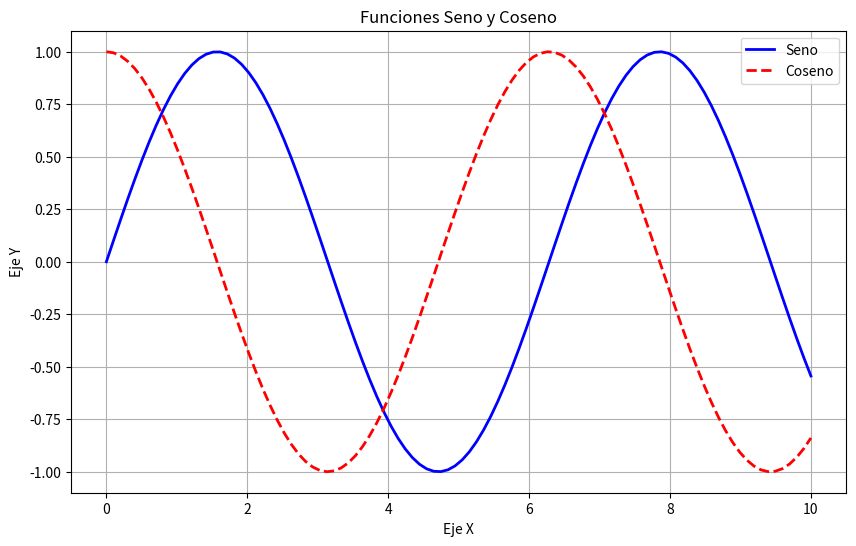
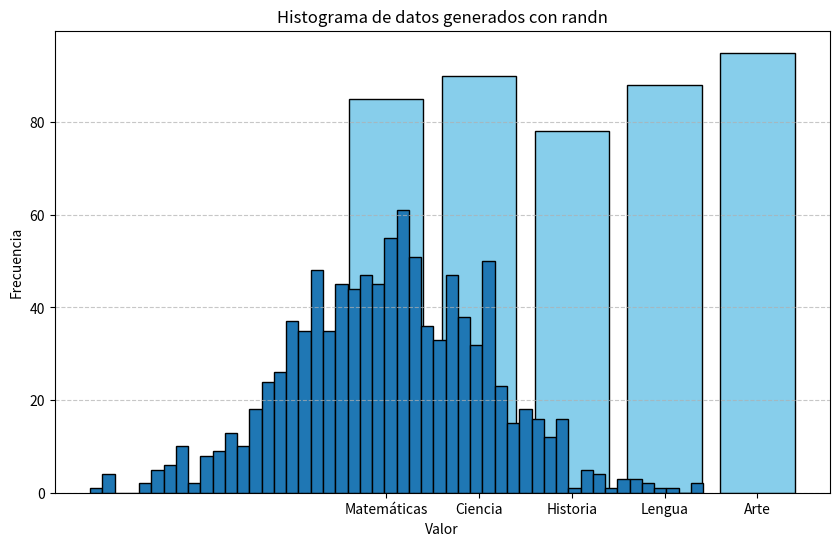

Python code for these plots, in order:


import numpy as np

#Creación de un array de NumPy a partir de una lista proporcionada

a = np.array([1, 2, 3, 4, 5, 6])
print(a)

# Extraer el valor del array en la posicón 0
print(f"a[0] = {a[0]}")

# Asignar el valor del array en la posicón 2
a[2] = 10

print("a[2] = {}".format(a[2]))

print(a)

# Slices (Rebanadas de datos)

print(a[:3])

print(a[2:])


# Se obtiene una slice de a, extrae los elementos de "a" a partir del índice 3 
# a =[ 1  2 10  4  5  6]

b = a[3:]

print(b)

# Se modifica la vista b (apunta a la dirección de memoria a)
b[0] = 40

# se imprime a que fue modificado a través de la vista b
print(a)

A = np.array([[1, 2, 3, 4], 
              [5, 6, 7, 8], 
              [9, 10, 11, 12]])
print(A)

# Acceso a la matriz dentro del mismo corchete
print(A[1,3])

# De manera haitual en Python
print(A[1][3])


print(A.ndim)

print(A.shape)
# matriz de 3 x 4 (renglones x columnas)

print(A.size)
# matriz de 3 x 4 (12 elementos)

print(A.dtype)

# para especificar el tamaño del tipo de dato en la creación del array, float de 64 bits
B = np.array([[1, 2, 3, 4], 
              [5, 6, 7, 8], 
              [9, 10, 11, 12]], dtype=np.float64)
print(B.dtype)              

import numpy as np

# Crear arreglos con diferentes tipos de datos

arr_int = np.array([1, 2, 3, 4], dtype=np.int32)  # Arreglo de enteros 32 bits
arr_float = np.array([1.1, 2.0, 3.0, 4.0], dtype=np.float64)  # Arreglo de flotantes 64 bits
arr_str = np.array(['A', '2', '3', '4'], dtype=np.str_)  # Arreglo de cadenas unicode

print("Arreglo de enteros:")
print(arr_int)
print("Tipo de dato:", arr_int.dtype)

print("\nArreglo de flotantes:")
print(arr_float)
print("Tipo de dato:", arr_float.dtype)

print("\nArreglo de cadenas:")
print(arr_str)
print("Tipo de dato:", arr_str.dtype)
            


# Conversión de tipos de datos
arr_int_to_float = arr_int.astype(np.float64)  # Convertir enteros a flotantes
arr_float_to_int = arr_float.astype(np.int32)  # Convertir flotantes a enteros

print("\nArreglo de enteros convertido a flotantes:")
print(arr_int_to_float)
print("Tipo de dato:", arr_int_to_float.dtype)

print("\nArreglo de flotantes convertido a enteros:")
print(arr_float_to_int)
print("Tipo de dato:", arr_float_to_int.dtype)


#Creacion de matriz inicializada con 1s
np.ones((3,5))

#Creacion de matriz inicializada con 0s
np.zeros((3,5))

#Creacion de matriz cuadrada con 1s en la diagonal

np.eye(5)

# arange: crea un arreglo igualmente espaciado (inicio, parada, paso)
print(np.arange(0,15, 1))

print(np.arange(-10,10 + 1, 2))


# randn: crera una muestra (muestras) de acuerdo a una distribución uniforme sobre  [0,1)
# crea una matriz de 3x4
a = np.random.rand(3,4)

print(a)



# randn: crera una muestra (muestras) de acuerdo a la distribución estándar normal, media=0, varianza=1
# crea una matriz de 3x4
a = np.random.randn(3,4)

print(a)



# normal: Extraer muestras aleatorias de una distribución normal (gaussiana).
# crea una matriz de 3x4
mu, sigma = 0, 0.1 # media y desviación estándard
s = np.random.normal(mu, sigma, 10)
print(s)





import numpy as np
# randintn: Devuelve números enteros aleatorios desde un número inicial  (inclusive) hasta un valor final (exclusivo) de una distribución uniforme discreta.
#  np.random.randint(inicial, final, size=xxx)

a = np.random.randint(-10,10)
print(a)

# Devuelve un número entre 1 y 10 
a = np.random.randint(1,10)
print(a)

# Devuelve un vector número entre 1 y 20 
a = np.random.randint(1,20, size=10)
print(a)

# Crea una matriz de 3x4
a = np.random.randint(1,10, (3,4))
print(a)


# linspace: Devuelve el número de muestras espaciadas uniformemente, calculadas sobre el intervalo [inicio, fin] dependiendo del valor endpoint=True (default) incluye al valor "fin".
# 

x = np.linspace(0, 10, 30)  # 20 puntos entre 0 y 10
print(x)


# ones_like: Devuelve una matriz de unos con la misma forma y tipo que una matriz dada.

# Crea una matriz de 3x4
y = np.random.normal(mu, sigma, (3,4))
print(y)
b = np.ones_like(y)
print(b)




# Cambia la forma de un arreglo sin cambiar sus datos

A = np.arange(0,15)
print("A =",  A)
print(A.shape)

A = A.reshape(3,5)
print("forma nueva A = ")
print(A)
print(A.shape)


# Crea un matriz con valores inicializados a un valor específico ( matriz, valor)

np.full((3, 4), 8)


# Insertar valores a lo largo del eje dado antes de los índices dados.

a = np.array([1, 2, 3, 4])
print(np.insert(a, 1, 5))

print(np.insert(a, 1, [5, 6, 7, 8]))


# Devuelve una copia de la matriz colapsada en una dimensión.

a = np.array([[1, 1], [2, 2], [3, 3]])
print(a.flatten())


import matplotlib.pyplot as plt
import numpy as np

# Datos para el gráfico
x = np.linspace(0, 10, 100)  # 100 puntos entre 0 y 10
y1 = np.sin(x)               # Función seno
y2 = np.cos(x)               # Función coseno

# Crear una nueva figura
plt.figure(figsize=(10, 6))

# Graficar la función seno
# datos tabulares para el eje x =x; eje y = y1

plt.plot(x, y1, label='Seno', color='blue', linestyle='-', linewidth=2)

# Graficar la función coseno

plt.plot(x, y2, label='Coseno', color='red', linestyle='--', linewidth=2)

# Añadir título y etiquetas
plt.title('Funciones Seno y Coseno')
plt.xlabel('Eje X')
plt.ylabel('Eje Y')

# Añadir una leyenda
plt.legend()

# Mostrar el gráfico
plt.grid(True)
plt.show()

import matplotlib.pyplot as plt


# Datos de ejemplo
materias = ['Matemáticas', 'Ciencia', 'Historia', 'Lengua', 'Arte']
calificaciones = [85, 90, 78, 88, 95]

# Crear el gráfico de barras
plt.figure(figsize=(10, 6))
plt.bar(materias, calificaciones, color='skyblue', edgecolor='black')

# Añadir título y etiquetas
plt.title('Calificaciones del Estudiante')
plt.xlabel('Materias')
plt.ylabel('Calificaciones')

# Mostrar el gráfico
plt.grid(axis='y', linestyle='--', alpha=0.7)
plt.show()


import matplotlib.pyplot as plt
import numpy as np

# Generar arreglo
arreglo = np.random.randn(1000)

# Crear histograma  bins= tamaño del espaciado delos datos
plt.hist(arreglo, bins=50, edgecolor='black')
plt.title("Histograma de datos generados con randn")
plt.xlabel("Valor")
plt.ylabel("Frecuencia")
plt.show()



import numpy as np

# Crear arreglos
A = np.array([1, 2, 3, 4])
B = np.array([5, 6, 7, 8])


# Operaciones elementales
print("Arreglo  A:", A)
print("Arreglo B:", B)

# Suma y resta
suma = A + B
resta = A - B

print("\nSuma de A+B:")
print(suma)

print("\nResta de A-B :")
print(resta)



# Multiplicación y división (elemento a elemento)

multiplicacion = A * B
division = A / B

print("\nMultiplicación de arreglos:")
print(multiplicacion)

print("\nDivisión de arreglos:")
print(division)


# Operaciones matemáticas

print("\nOperaciones matemáticas avanzadas:")

# Potencia
C = np.power(A, 2)  # Eleva cada elemento de A al cuadrado
print("Potencia (A^2):")
print(C)


# Raíz cuadrada

D = np.sqrt(B)  # Calcula la raíz cuadrada de cada elemento de B
print("Raíz cuadrada de B:")
print(D)




# Estadísticas
print("\nEstadísticas:")

# Media y desviación estándar
media = np.mean(A)
desviacion_estandar = np.std(A)

print("Media de A:")
print(media)



print("Desviación estándar de A:")
print(desviacion_estandar)



# Máximo y mínimo

maximo = np.max(B)
minimo = np.min(B)

print("\nValor máximo de B:")
print(maximo)

print("Valor mínimo de B:")
print(minimo)



# Producto escalar
producto_escalar = np.dot(A, B)
print("\nProducto escalar de A y B:")
print(producto_escalar)







#A = np.arange(0, 6).reshape([2,3])

A = np.array([[0, 1, 2],
              [3, 4, 5]
              ])

print(f"A={A}\n")
print(np.sum(A, axis=0))

# A = np.arange(0, 6).reshape([2,3])

A = np.array([[0, 1, 2],
              [3, 4, 5]
              ])

print(f"A={A}\n")
print(np.sum(A, axis=1))







# Obtener la media de calificaciones por estudiante 

# Obtener la desviación estandard de las calificaciones  por  cada estudiante

# Obtener la calificación máxima por estudiante

# Obtener la Puntuación Máxima y Mínima por materia

# Obtener la desviación estándar de las calificaciones en cada materia

# Media de las Puntuaciones en cada materia







A= np.array([[1, 1, 1],
             [1, 1, 1]])

B = np.array([[9, 9, 9],
              [9, 9, 9]])

np.concatenate([A, B], axis = 0)

A= np.array([[1, 1, 1],
             [1, 1, 1]])

B = np.array([[9, 9, 9],
              [9, 9, 9]])

np.concatenate([A, B], axis = 1)

a = np.array([1,1,1])
b = np.array([9,9,9])

np.concatenate([a, b], axis = 0)



import numpy as np

a = np.array([[1, 2],
              [3, 4]])

b = np.array([[5, 6, 7],
              [8, 9, 10]])
print(f'a={a}')
print(f'b={b}')
print("hstack\n", np.hstack((a, b)))


a = np.array([[1, 2],
              [3, 4]])

b = np.array([[5, 6],
              [8, 9],
              [10, 11]])

print(f'a={a}')
print(f'b={b}')
print("vstack\n", np.vstack((a, b)))





# Crear matrices
A = np.array([[1, 2], [3, 4]])
B = np.array([[5, 6], [7, 8]])

print("Matriz A:")
print(A)

print("\nMatriz B:")
print(B)

# Suma y resta de matrices
suma = A + B
resta = A - B

print("\nSuma de matrices:")
print(suma)

print("\nResta de matrices:")
print(resta)


print("Matriz A:")
print(A)

print("\nMatriz B:")
print(B)

# Multiplicación de matrices (Elemento a elemento )
multiplicacion_elemental = A * B  # Multiplicación elemento a elemento

print("\nMultiplicación elemento a elemento de matrices:")
print(multiplicacion_elemental)

# Multiplicación de matrices (Elemento a elemento )
multiplicacion_elemental2 = np.multiply(A, B) # Multiplicación elemento a elemento

print("\nMultiplicación elemento a elemento de matrices:")
print(multiplicacion_elemental2)




multiplicacion_matricial = np.dot(A, B)  # Multiplicación matricial 1 (caso especial para 1-D matriz, se realiza el producto escalar)

multiplicacion_matricial2 = np.matmul(A, B)  # Multiplicación matricial 2

multiplicacion_matricial3 = A @ B  # Multiplicación matricial 3


# El resultado es el mismo con 3 formas de realizarlo 

print("\nMultiplicación matricial:")
print(multiplicacion_matricial)

print("\nMultiplicación matricial (matmul):")
print(multiplicacion_matricial2)

print("\nMultiplicación matricial (@):")
print(multiplicacion_matricial2)


# Transposición
transpuesta_A = np.transpose(A)
transpuesta_B = np.transpose(B)

print("A=", A)
print("\nTransposición de la matriz A:")
print(transpuesta_A)

print("\nTransposición de la matriz A con operador T:")
print(A.T)

print("\nB=", B)
print("\nTransposición de la matriz B:")
print(transpuesta_B)

print("\nTransposición de la matriz B con operador T:")
print(B.T)

# Determinante

A = np.array([[1, 2], [3, 4]])
B = np.array([[5, 6], [7, 8]])


determinante_A = np.linalg.det(A)
determinante_B = np.linalg.det(B)

print("\nDeterminante de la matriz A:")
print(determinante_A)

print("\nDeterminante de la matriz B:")
print(determinante_B)

np.linalg.inv(A)

# Matriz Inversa
A = np.array([[0, -1], 
              [2, 0]])
              

print("Matriz A= ")
print(A)              
inversa_A = np.linalg.inv(A)

inversa_B = np.linalg.inv(B)

print("\nInversa de la matriz A:")
print(inversa_A)

print("\nMultiplicacion de la matriz A @ A(-1):")

print(inversa_A @ A)

print("\nInversa de la matriz B:")
print(inversa_B)




#Matriz no invertible

A = np.array([[2, 4],
              [1, 2]])
print("\nInversa de la matriz A:")
print(A)              

try: 
    print("determinante de A = ", np.linalg.det(A))
    inversa_A = np.linalg.inv(A)
    print(inversa_A)
except np.linalg.LinAlgError as err:
    print(err)
    print("la matriz no es invertible")

# Generar matriz aleatoria
matriz = np.random.randint(1, 10, (4, 4))

# Filtrar elementos mayores a 5
elementos_filtrados = matriz[matriz > 5] #Filtrado de datos

print("Matriz original:")
print(matriz)
print("\nElementos mayores a 5:")
print(elementos_filtrados)







a = np.array([[ 0.0,  0.0,  0.0],
              [10.0, 10.0, 10.0],
              [20.0, 20.0, 20.0],
              [30.0, 30.0, 30.0]])
b = np.array([1.0, 2.0, 3.0])
a + b



a = np.array([[ 0.],
       [10.],
       [20.],
       [30.]])
b = np.array([1.0, 2.0, 3.0])
a + b


# teniendo "a" como vector fila se puede agregar una dimensión adicional con np.newaxis para tener en un formato compatible para el broadasting

a = np.array([0.0, 10.0, 20.0, 30.0])
b = np.array([1.0, 2.0, 3.0])
a = a[:, np.newaxis] #agrega una dimension
print(a)
a+b

